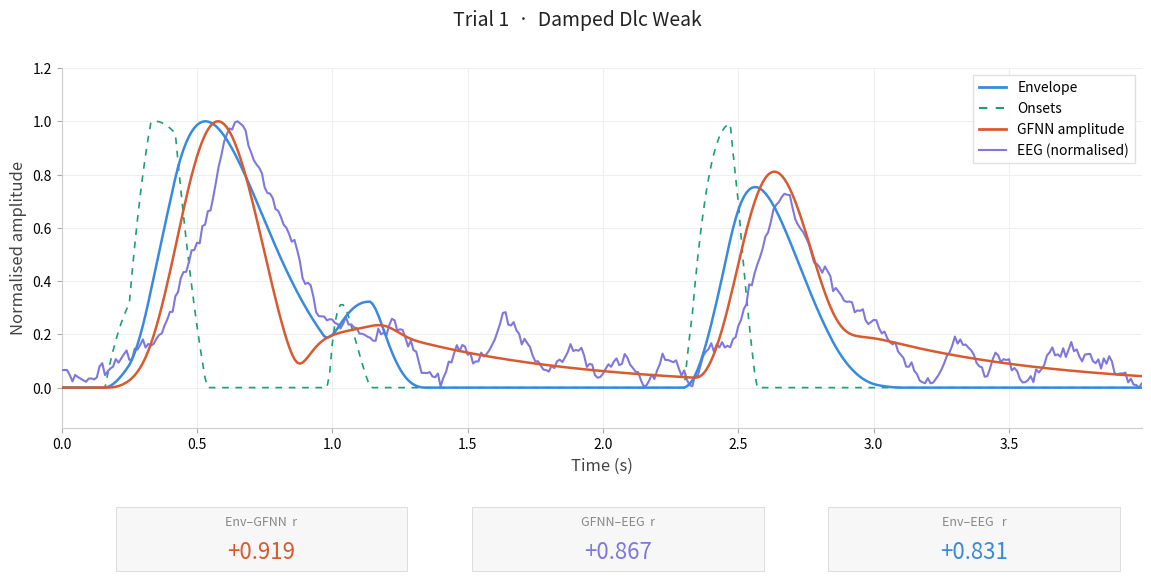

Source code (Python):
"""
GFNN Events Table — Time-series correlation chart
==================================================
Generates a multi-signal plot of:
  - Acoustic envelope
  - Onset regressor  (clipped positive derivative of envelope)
  - GFNN amplitude   (simplified single-oscillator integration)
  - EEG              (simulated neural response with lag + noise)

Usage
-----
  python gfnn_events_chart.py

Optional CLI arguments:
  --trial   INT   Trial index 0-29         (default: 0)
  --osc     STR   Oscillator key           (default: damped_dlc_weak)
  --lag     INT   Neural lag in samples    (default: 8, i.e. ~80 ms at 100 Hz)
  --seed    INT   RNG seed                 (default: 42)
  --out     STR   Output file path         (default: gfnn_chart.png)

Oscillator keys
---------------
  damped_dlc_weak  |  damped_dlc_intermediate  |  critical
  limit_cycle_weak |  limit_cycle_strong
  double_lc_weak   |  double_lc_intermediate   |  double_lc_strong
"""

import argparse
import numpy as np
import matplotlib.pyplot as plt
import matplotlib.gridspec as gridspec
from scipy.signal import resample
from matplotlib.lines import Line2D

# ── Oscillator parameter presets ──────────────────────────────────────────────
OSC_PARAMS = {
    "damped_dlc_weak":         dict(alpha=-1.0, beta1=2.5,   beta2=-1.0, eps=1.0, F=0.10),
    "damped_dlc_intermediate": dict(alpha=-1.0, beta1=2.5,   beta2=-1.0, eps=1.0, F=0.20),
    "critical":                dict(alpha=0.0,  beta1=-100.0, beta2=0.0, eps=1.0, F=0.20),
    "limit_cycle_weak":        dict(alpha=1.0,  beta1=-100.0, beta2=0.0, eps=1.0, F=0.02),
    "limit_cycle_strong":      dict(alpha=1.0,  beta1=-100.0, beta2=0.0, eps=1.0, F=0.20),
    "double_lc_weak":          dict(alpha=-1.0, beta1=4.0,   beta2=-1.0, eps=1.0, F=0.10),
    "double_lc_intermediate":  dict(alpha=-1.0, beta1=4.0,   beta2=-1.0, eps=1.0, F=0.30),
    "double_lc_strong":        dict(alpha=-1.0, beta1=4.0,   beta2=-1.0, eps=1.0, F=1.50),
}

FS = 100          # sampling rate (Hz)
SONG_DURS = [4, 5, 6, 4.5, 5.5, 7, 4, 5, 6, 4.5]   # rough trial durations (s)

# ── Signal generators ─────────────────────────────────────────────────────────

def _lcg(seed: int):
    """Simple linear-congruential generator (float in [0,1))."""
    s = int(seed) & 0xFFFFFFFF
    while True:
        s = (s * 1_664_525 + 1_013_904_223) & 0xFFFFFFFF
        yield s / 4_294_967_296


def gen_envelope(N: int, seed: int) -> np.ndarray:
    """Synthetic acoustic envelope: sum of raised-cosine bursts, smoothed."""
    rng = _lcg(seed)
    env = np.zeros(N, dtype=np.float32)
    n_segs = 4 + int(next(rng) * 4)
    for _ in range(n_segs):
        onset = int(next(rng) * N * 0.7)
        dur   = int(N * 0.05 + next(rng) * N * 0.18)
        amp   = 0.2 + next(rng) * 0.7
        for i in range(onset, min(onset + dur, N)):
            t = (i - onset) / max(dur, 1)
            env[i] += amp * np.sin(np.pi * t) * np.exp(-t * 2.5)
    mx = env.max()
    if mx > 0:
        env /= mx
    # Smooth with a box filter
    W = 8
    smooth = np.convolve(env, np.ones(2 * W + 1) / (2 * W + 1), mode="same")
    return smooth.astype(np.float32)


def gen_onsets(env: np.ndarray) -> np.ndarray:
    """Positive-only first-difference of envelope, normalised."""
    diff = np.clip(np.diff(env, prepend=env[0]), 0, None)
    mx = diff.max()
    return (diff / mx).astype(np.float32) if mx > 0 else diff


def integrate_gfnn(env: np.ndarray, osc_key: str, base_freq: float = 1.5) -> np.ndarray:
    """
    Lightweight single-frequency GFNN integration (RK4, Hopf-style NL).
    Returns normalised amplitude |z|.
    """
    p = OSC_PARAMS[osc_key]
    alpha, beta1, beta2, eps, F = p["alpha"], p["beta1"], p["beta2"], p["eps"], p["F"]
    N  = len(env)
    dt = 1.0 / FS

    def nl(z):
        z2 = abs(z) ** 2
        z4 = z2 ** 2
        d  = 1.0 - eps * z2
        d  = d if abs(d) > 1e-9 else (1e-9 if d >= 0 else -1e-9)
        return (alpha + 1j * 2 * np.pi * base_freq
                + beta1 * z2 + (eps * beta2 * z4) / d)

    def rhs(z, x):
        return base_freq * (z * nl(z) + x)

    def rk4(z, xn, xn1):
        xh = 0.5 * (xn + xn1)
        k1 = rhs(z,              xn)
        k2 = rhs(z + 0.5*dt*k1, xh)
        k3 = rhs(z + 0.5*dt*k2, xh)
        k4 = rhs(z +     dt*k3, xn1)
        return z + (dt / 6.0) * (k1 + 2*k2 + 2*k3 + k4)

    amp = np.zeros(N, dtype=np.float32)
    z   = 1e-6 + 1j * 1e-6
    amp[0] = abs(z)
    for n in range(N - 1):
        z = rk4(z, float(F * env[n]), float(F * env[n + 1]))
        amp[n + 1] = abs(z)

    mx = amp.max()
    return (amp / mx).astype(np.float32) if mx > 0 else amp


def gen_eeg(env: np.ndarray, gfnn: np.ndarray, seed: int,
            lag: int = 8) -> np.ndarray:
    """Simulate filtered EEG: lagged mixture of env+gfnn + coloured noise."""
    rng  = _lcg(seed + 9999)
    N    = len(env)
    eeg  = np.zeros(N, dtype=np.float32)
    for i in range(lag, N):
        noise   = (next(rng) - 0.5) * 0.4
        eeg[i]  = 0.25 * env[i - lag] + 0.35 * gfnn[i - lag] + noise
    W      = 5
    smooth = np.convolve(eeg, np.ones(2 * W + 1) / (2 * W + 1), mode="same")
    mu, sd = smooth.mean(), smooth.std()
    return ((smooth - mu) / (sd if sd > 0 else 1) * 1.5).astype(np.float32)


def _norm(arr: np.ndarray) -> np.ndarray:
    lo, hi = arr.min(), arr.max()
    return (arr - lo) / (hi - lo) if hi > lo else arr - lo


def pearson(a: np.ndarray, b: np.ndarray) -> float:
    a, b = a - a.mean(), b - b.mean()
    denom = np.sqrt((a**2).sum() * (b**2).sum())
    return float(np.dot(a, b) / denom) if denom > 0 else 0.0


# ── Plotting ──────────────────────────────────────────────────────────────────

COLORS = {
    "envelope": "#378ADD",
    "onsets":   "#1D9E75",
    "gfnn":     "#D85A30",
    "eeg":      "#7F77DD",
}

LABELS = {
    "envelope": "Envelope",
    "onsets":   "Onsets",
    "gfnn":     "GFNN amplitude",
    "eeg":      "EEG (normalised)",
}


def make_chart(trial: int = 0,
               osc_key: str = "damped_dlc_weak",
               lag: int = 8,
               seed_offset: int = 42,
               out: str = "gfnn_chart.png") -> None:

    # ── Generate signals ──────────────────────────────────────────────────────
    song_id = trial % 10
    N       = round(SONG_DURS[song_id] * FS)
    seed    = trial * 17 + song_id * 3 + seed_offset

    env    = gen_envelope(N, seed)
    onsets = gen_onsets(env)
    gfnn   = integrate_gfnn(env, osc_key)
    eeg    = gen_eeg(env, gfnn, seed, lag=lag)

    env_n  = _norm(env)
    ons_n  = _norm(onsets)
    gfnn_n = _norm(gfnn)
    eeg_n  = _norm(eeg)

    t = np.arange(N) / FS

    r_eg  = pearson(env_n,  gfnn_n)
    r_ge  = pearson(gfnn_n, eeg_n)
    r_ee  = pearson(env_n,  eeg_n)

    # ── Figure layout ─────────────────────────────────────────────────────────
    fig = plt.figure(figsize=(12, 6.5), facecolor="#ffffff")
    gs  = gridspec.GridSpec(
        2, 1,
        height_ratios=[5, 1],
        hspace=0.35,
        left=0.07, right=0.97, top=0.88, bottom=0.10
    )

    ax  = fig.add_subplot(gs[0])
    axm = fig.add_subplot(gs[1])

    # ── Main time-series ──────────────────────────────────────────────────────
    ax.plot(t, env_n,  color=COLORS["envelope"], lw=1.8, label="Envelope",       zorder=4)
    ax.plot(t, ons_n,  color=COLORS["onsets"],   lw=1.2, label="Onsets",
            linestyle=(0, (4, 4)), zorder=3)
    ax.plot(t, gfnn_n, color=COLORS["gfnn"],     lw=1.8, label="GFNN amplitude", zorder=4)
    ax.plot(t, eeg_n,  color=COLORS["eeg"],      lw=1.5, label="EEG (normalised)", zorder=3)

    ax.set_xlim(0, t[-1])
    ax.set_ylim(-0.15, 1.2)
    ax.set_xlabel("Time (s)", fontsize=12, color="#444444")
    ax.set_ylabel("Normalised amplitude", fontsize=12, color="#444444")
    ax.tick_params(labelsize=10, color="#aaaaaa")
    ax.spines[["top", "right"]].set_visible(False)
    ax.spines[["left", "bottom"]].set_color("#cccccc")
    ax.grid(axis="both", color="#eeeeee", linewidth=0.7, zorder=0)

    osc_label = osc_key.replace("_", " ").title()
    fig.suptitle(
        f"Trial {trial + 1}  ·  {osc_label}",
        fontsize=14, fontweight="500", color="#222222", y=0.97
    )

    # Custom legend
    legend_elements = [
        Line2D([0], [0], color=COLORS["envelope"], lw=2,   label="Envelope"),
        Line2D([0], [0], color=COLORS["onsets"],   lw=1.5, label="Onsets",
               linestyle=(0, (4, 4))),
        Line2D([0], [0], color=COLORS["gfnn"],     lw=2,   label="GFNN amplitude"),
        Line2D([0], [0], color=COLORS["eeg"],      lw=1.5, label="EEG (normalised)"),
    ]
    ax.legend(
        handles=legend_elements,
        loc="upper right",
        fontsize=10,
        framealpha=0.9,
        edgecolor="#dddddd",
        fancybox=False,
    )

    # ── Correlation metric bar ────────────────────────────────────────────────
    axm.set_xlim(0, 1)
    axm.set_ylim(0, 1)
    axm.axis("off")

    metrics = [
        ("Env–GFNN  r", r_eg,  COLORS["gfnn"]),
        ("GFNN–EEG  r", r_ge,  COLORS["eeg"]),
        ("Env–EEG   r", r_ee,  COLORS["envelope"]),
    ]
    xpos = [0.05, 0.38, 0.71]
    for (lbl, val, col), x in zip(metrics, xpos):
        axm.add_patch(plt.Rectangle(
            (x, 0.05), 0.27, 0.90,
            transform=axm.transAxes,
            fc="#f7f7f7", ec="#dddddd", lw=0.7, zorder=1, clip_on=False
        ))
        axm.text(x + 0.135, 0.74, lbl,
                 ha="center", va="center", fontsize=9, color="#888888",
                 transform=axm.transAxes)
        axm.text(x + 0.135, 0.32, f"{val:+.3f}",
                 ha="center", va="center", fontsize=16, fontweight="500", color=col,
                 transform=axm.transAxes)

    plt.savefig(out, dpi=150, bbox_inches="tight", facecolor=fig.get_facecolor())
    print(f"Saved → {out}")
    plt.show()


# ── CLI entry point ───────────────────────────────────────────────────────────

def _parse_args():
    p = argparse.ArgumentParser(
        description="Plot GFNN events-table signals for a single trial."
    )
    p.add_argument("--trial", type=int,   default=0,                    help="Trial index 0–29")
    p.add_argument("--osc",   type=str,   default="damped_dlc_weak",    help="Oscillator key")
    p.add_argument("--lag",   type=int,   default=8,                    help="EEG lag (samples)")
    p.add_argument("--seed",  type=int,   default=42,                   help="RNG seed offset")
    p.add_argument("--out",   type=str,   default="gfnn_chart.png",     help="Output file")
    return p.parse_args()


if __name__ == "__main__":
    args = _parse_args()
    if args.osc not in OSC_PARAMS:
        raise ValueError(
            f"Unknown oscillator key '{args.osc}'.\n"
            f"Available: {', '.join(OSC_PARAMS)}"
        )
    make_chart(
        trial=args.trial,
        osc_key=args.osc,
        lag=args.lag,
        seed_offset=args.seed,
        out=args.out,
    )
